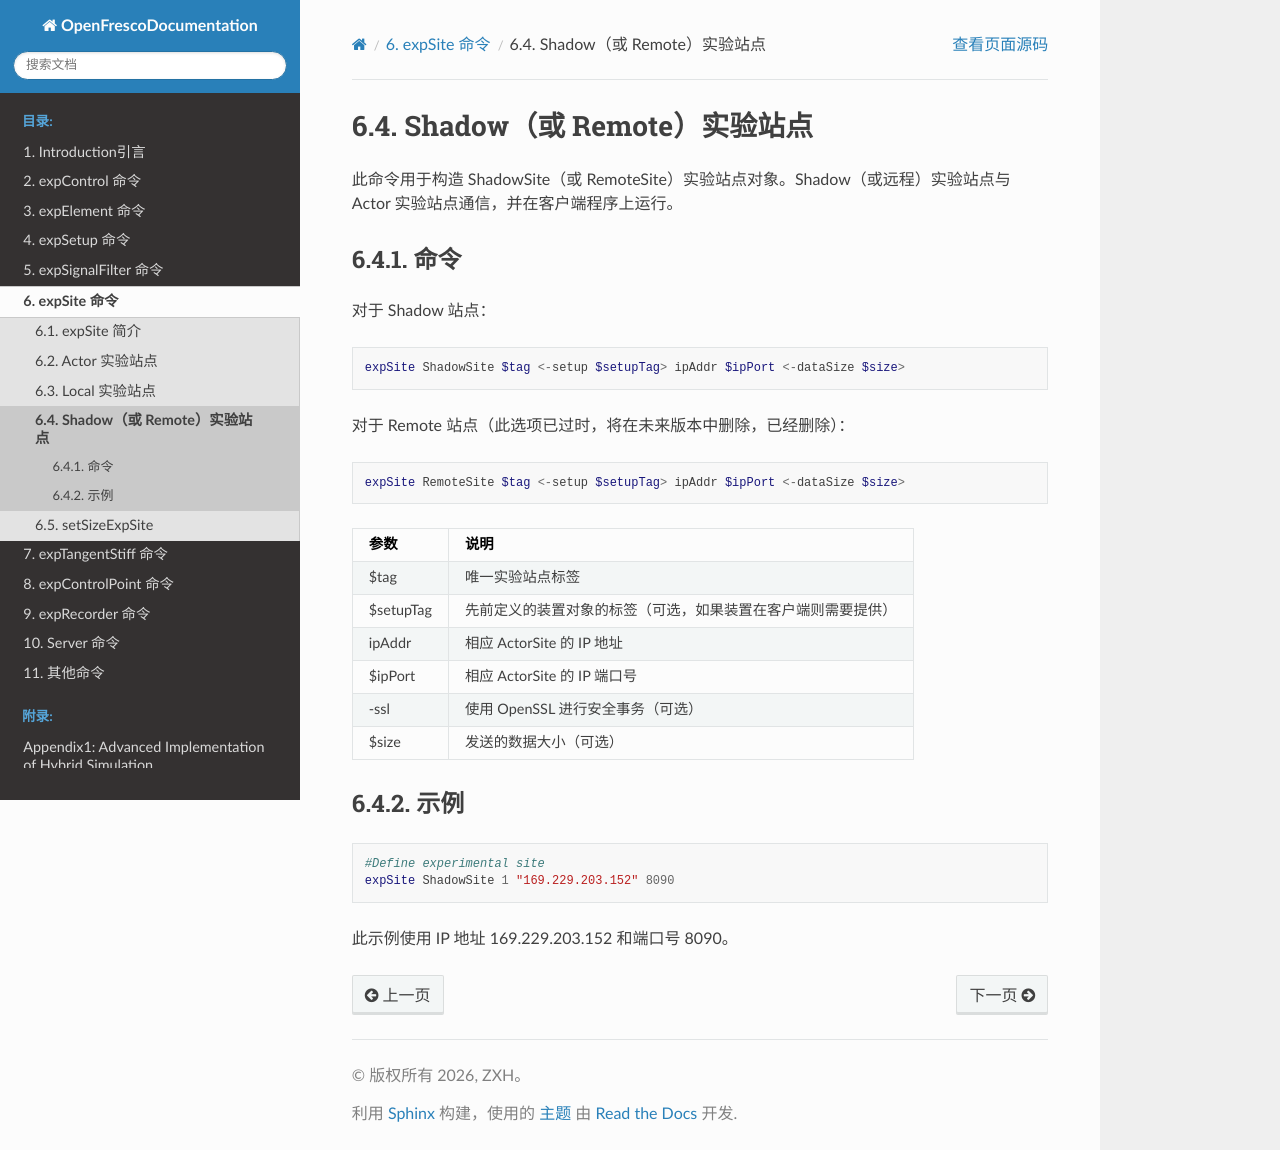

repository: zxh804159854/OpenFrescoDocumentation · page: expSite/ShadowRemote.html · generator: sphinx

# Shadow（或 Remote）实验站点
此命令用于构造 ShadowSite（或 RemoteSite）实验站点对象。Shadow（或远程）实验站点与 Actor 实验站点通信，并在客户端程序上运行。

## 命令
对于 Shadow 站点：
```tcl
expSite ShadowSite $tag <-setup $setupTag> ipAddr $ipPort <-dataSize $size>
```

对于 Remote 站点（此选项已过时，将在未来版本中删除，已经删除）：
```tcl
expSite RemoteSite $tag <-setup $setupTag> ipAddr $ipPort <-dataSize $size>
```

| 参数 | 说明 |
|:----|:-----|
| $tag | 唯一实验站点标签 |
| $setupTag | 先前定义的装置对象的标签（可选，如果装置在客户端则需要提供） |
| ipAddr | 相应 ActorSite 的 IP 地址 |
| $ipPort | 相应 ActorSite 的 IP 端口号 |
| -ssl | 使用 OpenSSL 进行安全事务（可选） |
| $size | 发送的数据大小（可选） |

## 示例
```tcl
#Define experimental site   
expSite ShadowSite 1 "169.229.203.152" 8090 
```

此示例使用 IP 地址 169.229.203.152 和端口号 8090。
